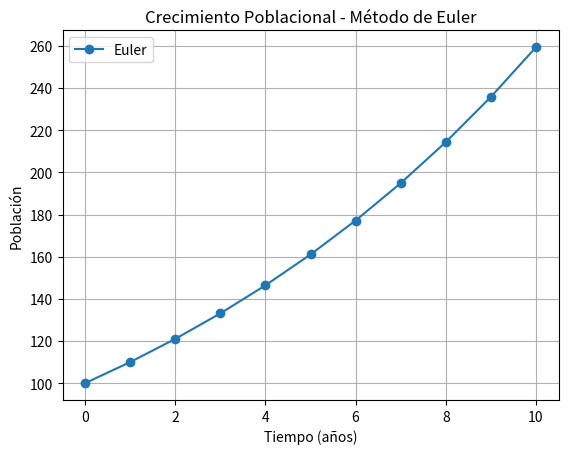

The script that saved this image:

import matplotlib.pyplot as plt

# Parámetros
P0 = 100
k = 0.1
t0 = 0
tf = 10
h = 1

# Método de Euler
t_values = [t0]
P_values = [P0]

t = t0
P = P0

print("Iteración\tt\tP(t)")
i = 0
while t < tf:
    P = P + h * k * P
    t = t + h
    t_values.append(t)
    P_values.append(P)
    i += 1
    print(f"{i}\t\t{t:.2f}\t{P:.4f}")

# Gráfica
plt.plot(t_values, P_values, marker='o', label='Euler')
plt.title('Crecimiento Poblacional - Método de Euler')
plt.xlabel('Tiempo (años)')
plt.ylabel('Población')
plt.grid(True)
plt.legend()
plt.show()
